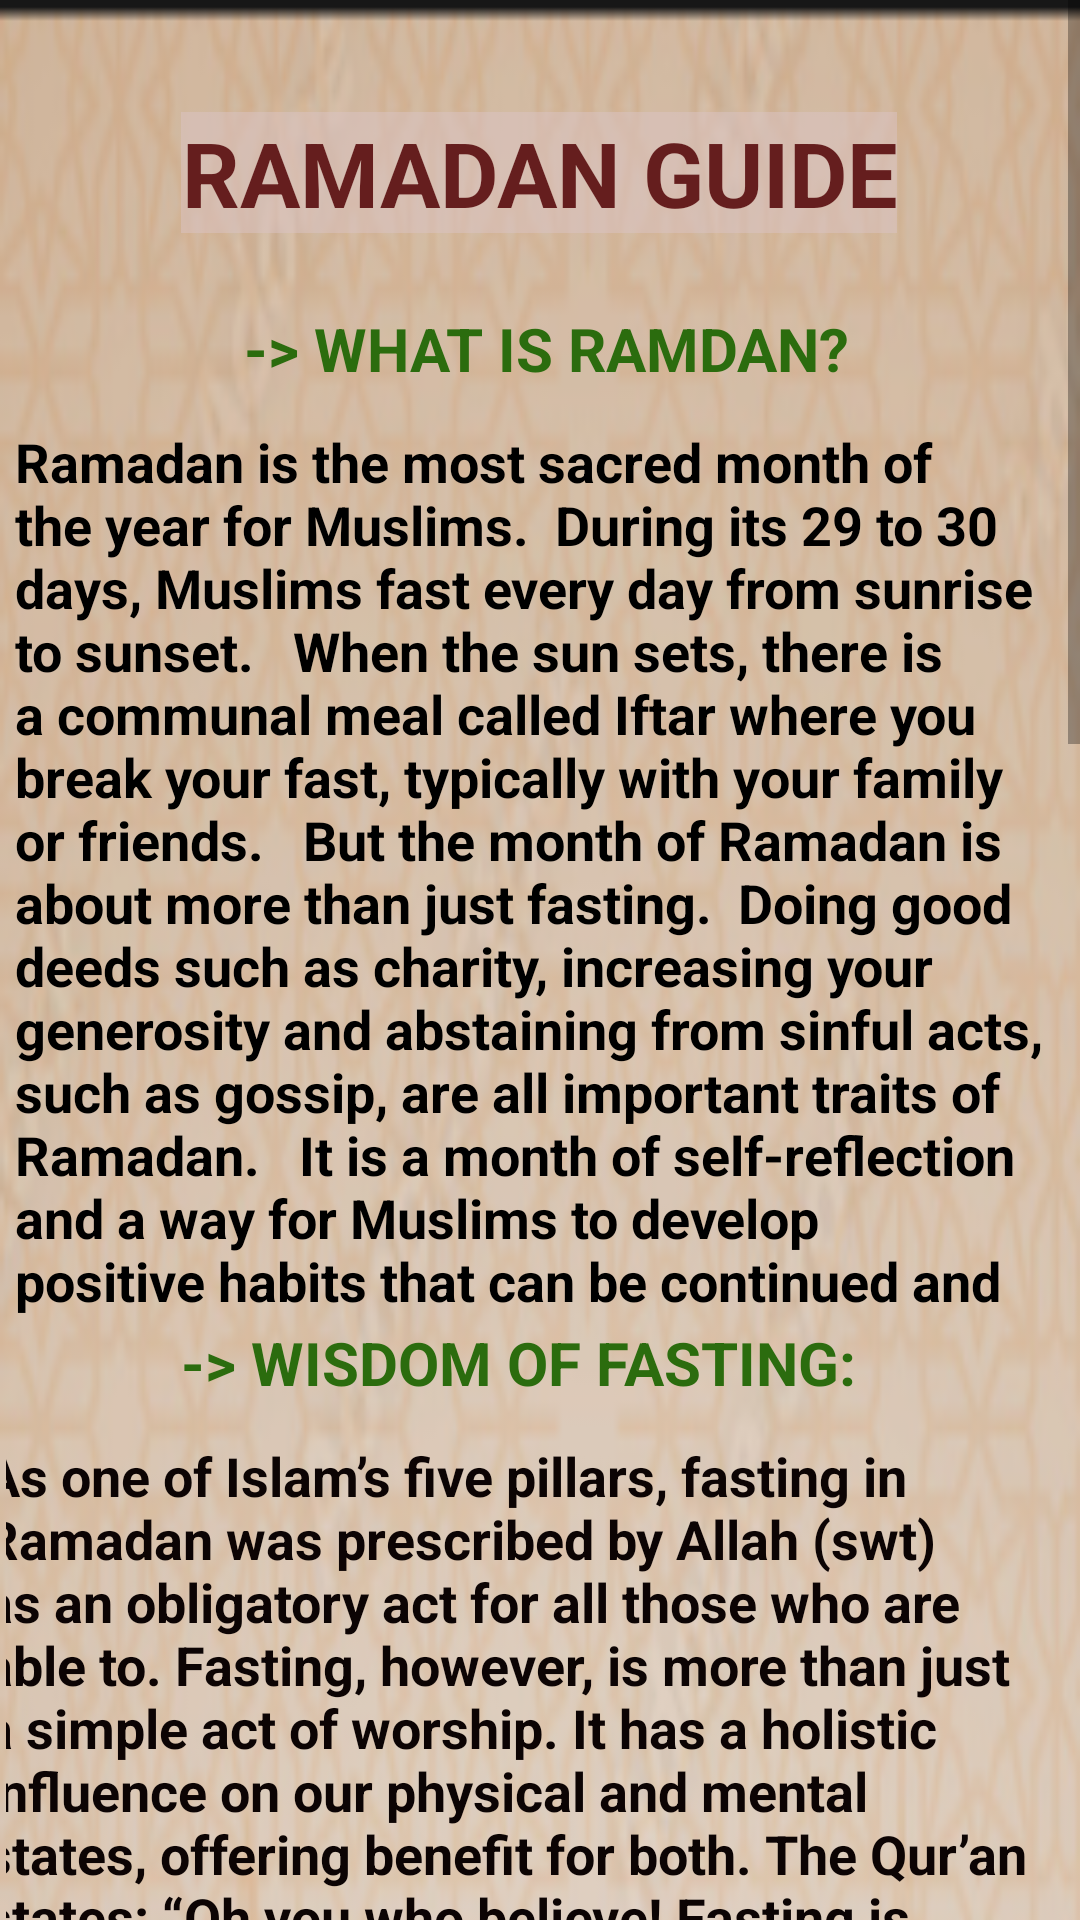

Write the Android layout XML for this screen, with the resource values it uses.
<!-- AndroidManifest.xml: application theme Theme.Ramazan_App -->
<!-- res/layout/fragment_guide.xml -->
<?xml version="1.0" encoding="utf-8"?>
<ScrollView xmlns:android="http://schemas.android.com/apk/res/android"
    xmlns:app="http://schemas.android.com/apk/res-auto"
    xmlns:tools="http://schemas.android.com/tools"

    android:layout_width="match_parent"
    android:layout_height="match_parent"
    android:fillViewport="true"
    tools:ignore="SpeakableTextPresentCheck">

    <androidx.constraintlayout.widget.ConstraintLayout
        android:layout_width="match_parent"
        android:layout_height="wrap_content"
        android:background="@drawable/img_5"
        android:padding="2dp">


        <TextView
            android:id="@+id/textView"
            android:layout_width="wrap_content"
            android:layout_height="wrap_content"
            android:background="#85DAC3C3"
            android:gravity="center"
            android:text="RAMADAN GUIDE"
            android:textColor="#651E1E"
            android:textSize="30sp"
            android:textStyle="bold"
            app:layout_constraintBottom_toBottomOf="parent"
            app:layout_constraintEnd_toEndOf="parent"
            app:layout_constraintHorizontal_bias="0.498"
            app:layout_constraintStart_toStartOf="parent"
            app:layout_constraintTop_toTopOf="parent"
            app:layout_constraintVertical_bias="0.022" />

        <TextView
            android:id="@+id/textView2"
            android:layout_width="wrap_content"
            android:layout_height="wrap_content"
            android:layout_marginTop="16dp"
            android:text="-> WISDOM OF FASTING:"
            android:textColor="#2B6C0E"
            android:textSize="20sp"
            android:textStyle="bold"
            app:layout_constraintBottom_toBottomOf="parent"
            app:layout_constraintEnd_toEndOf="@+id/textView"
            app:layout_constraintHorizontal_bias="0.0"
            app:layout_constraintStart_toStartOf="@+id/textView"
            app:layout_constraintTop_toBottomOf="@+id/textView"
            app:layout_constraintVertical_bias="0.227" />

        <TextView
            android:id="@+id/textView3"
            android:layout_width="348dp"
            android:layout_height="235dp"
            android:layout_marginTop="12dp"
            android:text="As one of Islam’s five pillars, fasting in Ramadan was prescribed by Allah (swt) as an obligatory act for all those who are able to. Fasting, however, is more than just a simple act of worship. It has a holistic influence on our physical and mental states, offering benefit for both. The Qur’an states: “Oh you who believe! Fasting is prescribed to you as it was prescribed to those before you, that you may learn piety and righteousness.” (Qur’an 2:183)"
            android:textColor="#0C0404"
            android:textSize="18sp"
            android:textStyle="bold"
            app:layout_constraintBottom_toBottomOf="parent"
            app:layout_constraintEnd_toEndOf="@+id/textView2"
            app:layout_constraintHorizontal_bias="0.537"
            app:layout_constraintStart_toStartOf="@+id/textView2"
            app:layout_constraintTop_toBottomOf="@+id/textView2"
            app:layout_constraintVertical_bias="0.0" />

        <TextView
            android:id="@+id/textView4"
            android:layout_width="wrap_content"
            android:layout_height="wrap_content"
            android:text="-> REWARDS OF FASTING"
            android:textColor="#2B6C0E"
            android:textSize="20sp"
            android:textStyle="bold"
            app:layout_constraintBottom_toBottomOf="parent"
            app:layout_constraintEnd_toEndOf="@+id/textView3"
            app:layout_constraintHorizontal_bias="0.359"
            app:layout_constraintStart_toStartOf="@+id/textView3"
            app:layout_constraintTop_toBottomOf="@+id/textView3"
            app:layout_constraintVertical_bias="0.017" />

        <TextView
            android:id="@+id/textView7"
            android:layout_width="wrap_content"
            android:layout_height="wrap_content"
            android:layout_marginEnd="8dp"
            android:text="-> WHAT IS RAMDAN?"
            android:textColor="#2B6C0E"
            android:textSize="20sp"
            android:textStyle="bold"
            app:layout_constraintBottom_toTopOf="@+id/textView2"
            app:layout_constraintEnd_toEndOf="@+id/textView"
            app:layout_constraintHorizontal_bias="0.912"
            app:layout_constraintStart_toStartOf="parent"
            app:layout_constraintTop_toBottomOf="@+id/textView"
            app:layout_constraintVertical_bias="0.074" />

        <TextView
            android:id="@+id/textView8"
            android:layout_width="355dp"
            android:layout_height="299dp"
            android:layout_marginTop="12dp"
            android:text="Ramadan is the most sacred month of the year for Muslims.  During its 29 to 30 days, Muslims fast every day from sunrise to sunset.   When the sun sets, there is a communal meal called Iftar where you break your fast, typically with your family or friends.   But the month of Ramadan is about more than just fasting.  Doing good deeds such as charity, increasing your generosity and abstaining from sinful acts, such as gossip, are all important traits of Ramadan.   It is a month of self-reflection and a way for Muslims to develop positive habits that can be continued and encouraged once Ramadan is over."
            android:textColor="#000000"
            android:textSize="18sp"
            android:textStyle="bold"
            app:layout_constraintBottom_toTopOf="@+id/textView2"
            app:layout_constraintEnd_toEndOf="@+id/textView7"
            app:layout_constraintStart_toStartOf="@+id/textView7"
            app:layout_constraintTop_toBottomOf="@+id/textView7"
            app:layout_constraintVertical_bias="1.0" />

        <TextView
            android:id="@+id/textView9"
            android:layout_width="357dp"
            android:layout_height="100dp"
            android:layout_marginTop="8dp"
            android:text=" Allah says in the Quran, in Surah Al-Baqarah (2-183):  'O you who believe, siyam is prescribed on you as it was prescribed to those before you so that you may become self-restrained.'"
            android:textColor="#040404"
            android:textSize="18sp"
            android:textStyle="bold"
            app:layout_constraintEnd_toEndOf="@+id/textView4"
            app:layout_constraintHorizontal_bias="0.325"
            app:layout_constraintStart_toStartOf="@+id/textView4"
            app:layout_constraintTop_toBottomOf="@+id/textView4" />

        <TextView
            android:id="@+id/textView10"
            android:layout_width="357dp"
            android:layout_height="236dp"
            android:layout_marginTop="116dp"
            android:text="The importance of Siyam in Ramadan is clearly expressed in several sayings of the Prophet(S.A.W.). It is reported by Abu Hurairah that the Prophet said:  'He who fasts during Ramadan with faith and seeks his reward from Allah will have his past sins forgiven; he who prays during the night in Ramadan with faith and seeks his reward from Allah will have his past sins forgiven; and he who passes Lailat al- Qadr in prayer with faith and seeks his reward from Allah will have his past sins forgiven.'"
            android:textColor="#000000"
            android:textSize="18sp"
            android:textStyle="bold"
            app:layout_constraintEnd_toEndOf="@+id/textView4"
            app:layout_constraintHorizontal_bias="0.325"
            app:layout_constraintStart_toStartOf="@+id/textView4"
            app:layout_constraintTop_toBottomOf="@+id/textView4" />

        <TextView
            android:id="@+id/textView11"
            android:layout_width="287dp"
            android:layout_height="33dp"
            android:layout_marginTop="364dp"
            android:text="-> WHO IS EXEMPT FROM SAWM?"
            android:textColor="#2B6C0E"
            android:textSize="20sp"
            android:textStyle="bold"
            app:layout_constraintEnd_toEndOf="@+id/textView4"
            app:layout_constraintHorizontal_bias="0.15"
            app:layout_constraintStart_toStartOf="@+id/textView4"
            app:layout_constraintTop_toBottomOf="@+id/textView4" />

        <TextView
            android:id="@+id/textView12"
            android:layout_width="362dp"
            android:layout_height="404dp"
            android:layout_marginTop="408dp"
            android:text="Fasting is mandatory on every Muslim who is sane, adult, able and resident. The following exemptions apply:  the insane; children who are not adolescent yet; the elderly and chronically ill for whom fasting is unreasonably strenuous; Such persons are required to feed at least one poor person every day in Ramadan for which he or she has missed fasting. pregnant women and nursing may postpone the fasting at a later time; the ill and the travellers can also defer their fasting. Allah says in the Qur'an, Surah Al-Baqara: 'But if anyone is ill, or on a journey, the prescribed period should be made up by days later. Allah intends every facility for you; He does not want to put you to difficulties.'  Women during the period of menstruation or of postchildbirth confinement. Fasting during these periods is forbidden and should be made up later, a day for a day."
            android:textColor="#000000"
            android:textSize="18sp"
            android:textStyle="bold"
            app:layout_constraintEnd_toEndOf="@+id/textView4"
            app:layout_constraintHorizontal_bias="0.289"
            app:layout_constraintStart_toStartOf="@+id/textView4"
            app:layout_constraintTop_toBottomOf="@+id/textView4" />
    </androidx.constraintlayout.widget.ConstraintLayout>
</ScrollView>
<!-- resources referenced by this layout -->
<resources>
  <!-- drawable img_5: png bitmap (drawable, 169998 bytes) -->
  <style name="Theme.Ramazan_App" parent="Theme.AppCompat.DayNight.DarkActionBar">
          
          <item name="colorPrimary">@color/purple_500</item>
          <item name="colorPrimaryVariant">@color/purple_700</item>
          <item name="colorOnPrimary">@color/white</item>
          
          <item name="colorSecondary">@color/teal_200</item>
          <item name="colorSecondaryVariant">@color/teal_700</item>
          <item name="colorOnSecondary">@color/black</item>
          
          <item name="android:statusBarColor" tools:targetApi="l">?attr/colorPrimaryVariant</item>
          
      </style>
  <!-- not gathered from this repository: default colours our renderer supplied (Android Studio template values) -->
  <color name="purple_500">#FF6200EE</color>
  <color name="purple_700">#FF3700B3</color>
  <color name="teal_200">#FF03DAC5</color>
  <color name="teal_700">#FF018786</color>
  <color name="black">#FF000000</color>
  <color name="white">#FFFFFFFF</color>
</resources>
